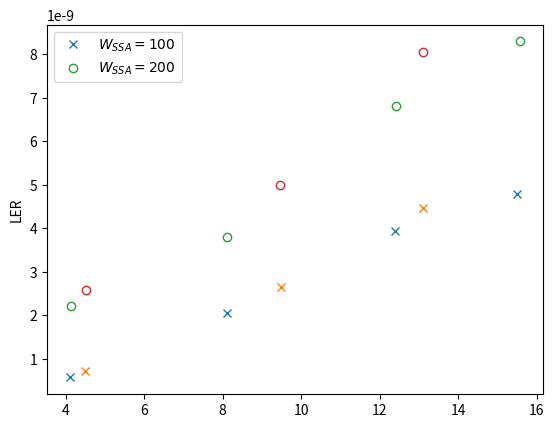
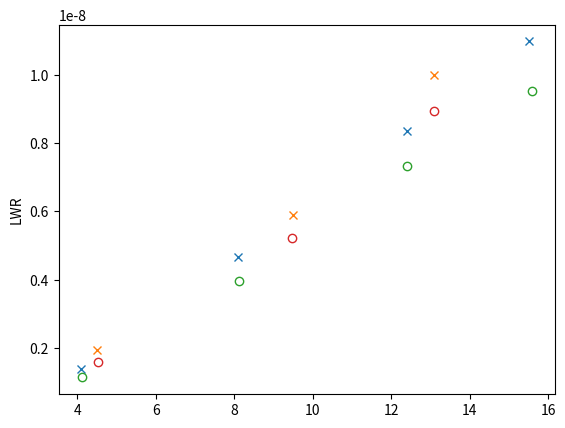
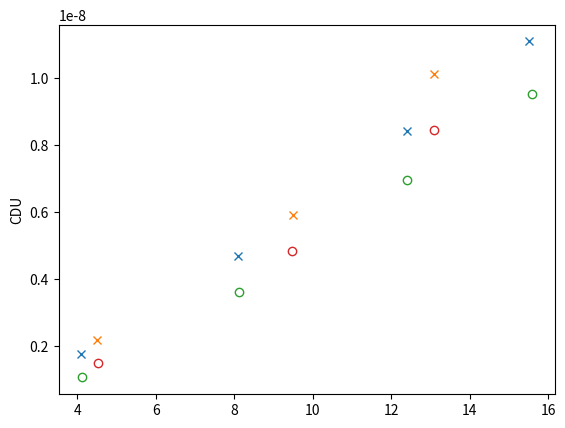
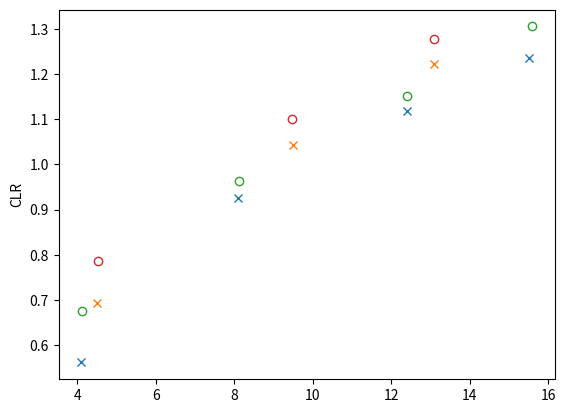
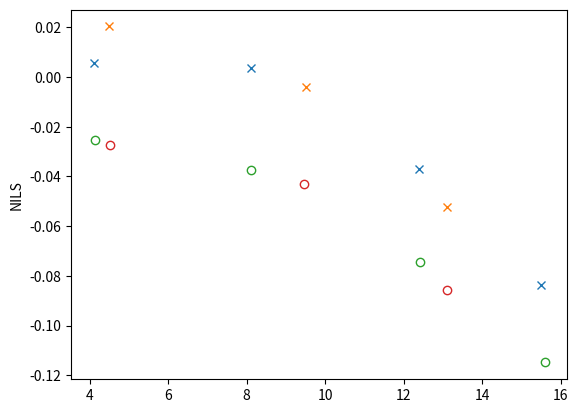
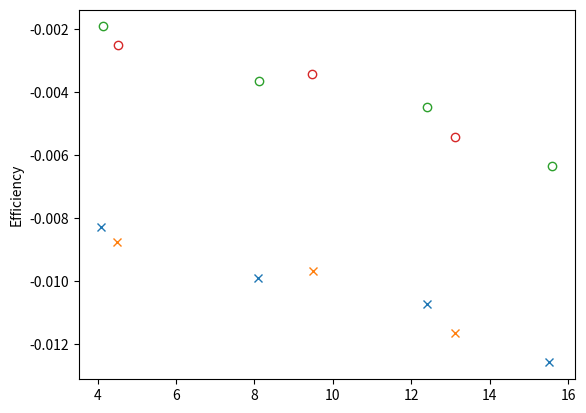

Source code (Python) for these figures, in order:
#!/usr/bin/env python3
# -*- coding: utf-8 -*-
"""
Created on Mon Sep  8 11:25:52 2025

@author: -
"""

import matplotlib.pyplot as plt

AMPs1 =  [[4.1, 8.1, 12.4, 15.5], [4.5, 9.5, 13.1]]
AMPs2 = [[4.130047940461463e-09,
  8.113879195408235e-09,
  1.2407000631704425e-08,
  1.5591600442950036e-08],
 [4.5212415178392555e-09, 9.460645272952142e-09, 1.3099010376638959e-08]]

LERs1 = [[5.65408646220163e-10,
  2.0465189470428733e-09,
  3.9474343962091405e-09,
  4.780283686101794e-09],
 [7.143056154755492e-10, 2.636940475283507e-09, 4.45825799076264e-09]]

LERs2 = [[2.206804649281581e-09,
  3.787493603838738e-09,
  6.814111132633382e-09,
  8.299389921766734e-09],
 [2.5725977462455373e-09, 4.993441992259322e-09, 8.062485595851063e-09]]

LWRs1 = [[1.3881596235762557e-09,
  4.6597405019929635e-09,
  8.352859122532948e-09,
  1.0982698694391978e-08],
 [1.943696766854475e-09, 5.895485775696573e-09, 1.0003660942860404e-08]]

LWRs2 = [[1.130553349223941e-09,
  3.95977131772533e-09,
  7.331304922334346e-09,
  9.532633640649851e-09],
 [1.5899009751972528e-09, 5.228519359405355e-09, 8.933747101822854e-09]]

CDUs1 = [[1.7604738977605055e-09,
  4.6707184761293564e-09,
  8.397207861876646e-09,
  1.1081353113561337e-08],
 [2.1720711703956144e-09, 5.896101939814054e-09, 1.0107479931282955e-08]]

CDUs2 = [[1.057588613352829e-09,
  3.620949101029049e-09,
  6.954865693161276e-09,
  9.507053160799943e-09],
 [1.4824144018201673e-09, 4.837594209041661e-09, 8.451411508467012e-09]]

CLRs1 = [[0.5615385677673714,
  0.926043573693939,
  1.1187472374513694,
  1.2367016773792858],
 [0.6939817950967075, 1.043422846226161, 1.2217921071298496]]

CLRs2 = [[0.6746565453956569,
  0.9635162939182635,
  1.1515660884004502,
  1.3054943954177303],
 [0.7855273537897396, 1.1002593041704511, 1.2767813791289468]]

NILSs1 = [[0.005674352335019339,
  0.003791097895018858,
  -0.03708588439358884,
  -0.08360206444936269],
 [0.020375810838448416, -0.0038697128663747193, -0.052474291104771975]]

NILSs2 = [[-0.02530521916635875,
  -0.03726732692866275,
  -0.07432632690596419,
  -0.1148504574151672],
 [-0.027303331250260854, -0.04286874178554356, -0.08566940301883808]]

EFs1 = [[-0.008298860084419978,
  -0.009901180931795988,
  -0.010731418371045904,
  -0.012597169568715379],
 [-0.008772569499494006, -0.00970019427979587, -0.011653424597073032]]

EFs2 = [[-0.0019191531342189882,
  -0.0036447131342189874,
  -0.004481933134218989,
  -0.006365713134218989],
 [-0.002499033134218988, -0.0034384831342189875, -0.005423693134218989]]

plt.plot(AMPs1[0],LERs1[0],'x', label='$W_{SSA}=100$')
plt.plot(AMPs1[1],LERs1[1],'x')
plt.plot([a*1e9 for a in AMPs2[0]],LERs2[0],'o',mfc='none',label='$W_{SSA}=200$')
plt.plot([a*1e9 for a in AMPs2[1]],LERs2[1],'o',mfc='none')
plt.ylabel('LER')
plt.legend()
plt.show()

plt.plot(AMPs1[0],LWRs1[0],'x')
plt.plot(AMPs1[1],LWRs1[1],'x')
plt.plot([a*1e9 for a in AMPs2[0]], LWRs2[0],'o',mfc='none')
plt.plot([a*1e9 for a in AMPs2[1]], LWRs2[1],'o',mfc='none')
plt.ylabel('LWR')
plt.show()

plt.plot(AMPs1[0],CDUs1[0],'x')
plt.plot(AMPs1[1],CDUs1[1],'x')
plt.plot([a*1e9 for a in AMPs2[0]], CDUs2[0],'o',mfc='none')
plt.plot([a*1e9 for a in AMPs2[1]], CDUs2[1],'o',mfc='none')
plt.ylabel('CDU')
plt.show()

plt.plot(AMPs1[0],CLRs1[0],'x')
plt.plot(AMPs1[1],CLRs1[1],'x')
plt.plot([a*1e9 for a in AMPs2[0]], CLRs2[0],'o',mfc='none')
plt.plot([a*1e9 for a in AMPs2[1]], CLRs2[1],'o',mfc='none')
plt.ylabel('CLR')
plt.show()
     
     
plt.plot(AMPs1[0],NILSs1[0],'x')
plt.plot(AMPs1[1],NILSs1[1],'x')
plt.plot([a*1e9 for a in AMPs2[0]], NILSs2[0],'o',mfc='none')
plt.plot([a*1e9 for a in AMPs2[1]], NILSs2[1],'o',mfc='none')
plt.ylabel('NILS')
plt.show()

plt.plot(AMPs1[0],EFs1[0],'x')
plt.plot(AMPs1[1],EFs1[1],'x')
plt.plot([a*1e9 for a in AMPs2[0]], EFs2[0],'o',mfc='none')
plt.plot([a*1e9 for a in AMPs2[1]], EFs2[1],'o',mfc='none')
plt.ylabel('Efficiency')
plt.show()
